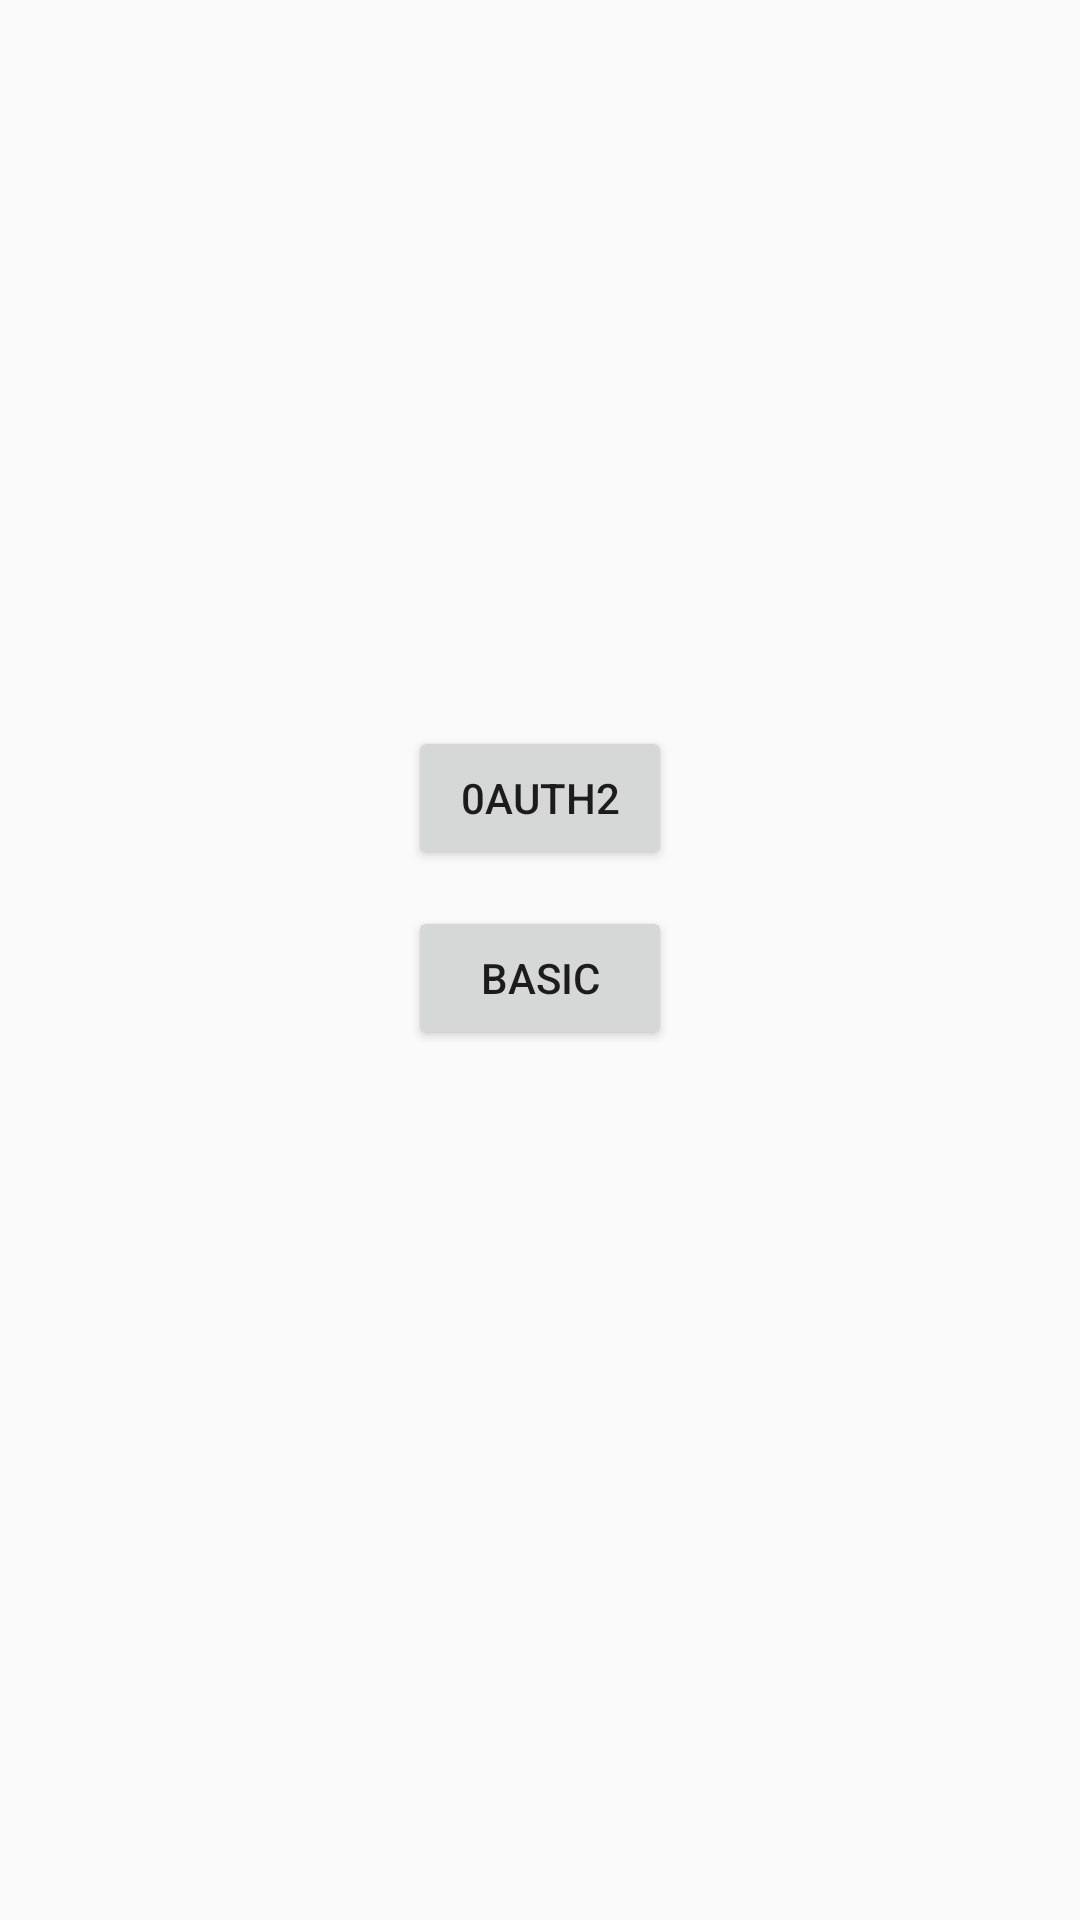

This screen was rendered from an Android layout file. Write that file and the resources it references.
<!-- AndroidManifest.xml: application theme AppTheme -->
<!-- res/layout/activity_main.xml -->
<?xml version="1.0" encoding="utf-8"?>
<android.support.constraint.ConstraintLayout xmlns:android="http://schemas.android.com/apk/res/android"
    xmlns:app="http://schemas.android.com/apk/res-auto"
    xmlns:tools="http://schemas.android.com/tools"
    android:layout_width="match_parent"
    android:layout_height="match_parent"
    tools:context="com.alexkaz.myrepos.view.LoginTypeChooserActivity">

    <Button
        android:id="@+id/oauthBtn"
        android:layout_width="wrap_content"
        android:layout_height="wrap_content"
        android:text="0Auth2"
        app:layout_constraintBottom_toBottomOf="parent"
        app:layout_constraintLeft_toLeftOf="parent"
        app:layout_constraintRight_toRightOf="parent"
        app:layout_constraintTop_toTopOf="parent"
        android:onClick="click"
        app:layout_constraintVertical_bias="0.409" />

    <Button
        android:id="@+id/BasicBtn"
        android:layout_width="wrap_content"
        android:layout_height="wrap_content"
        android:text="Basic"
        android:layout_marginTop="8dp"
        app:layout_constraintTop_toBottomOf="@+id/oauthBtn"
        app:layout_constraintEnd_toEndOf="parent"
        app:layout_constraintStart_toStartOf="parent"
        android:layout_marginStart="8dp"
        app:layout_constraintBottom_toBottomOf="parent"
        android:layout_marginBottom="8dp"
        app:layout_constraintVertical_bias="0.014"
        android:onClick="click"
        android:layout_marginEnd="8dp" />

</android.support.constraint.ConstraintLayout>
<!-- resources referenced by this layout -->
<resources>
  <style name="AppTheme" parent="Theme.AppCompat.Light.DarkActionBar">
          <item name="colorPrimary">@color/colorPrimary</item>
          <item name="colorPrimaryDark">@color/colorPrimaryDark</item>
          <item name="colorAccent">@color/colorAccent</item>
      </style>
  <color name="colorPrimary">#15242D</color>
  <color name="colorPrimaryDark">#1B262E</color>
  <color name="colorAccent">#7291a3</color>
</resources>
